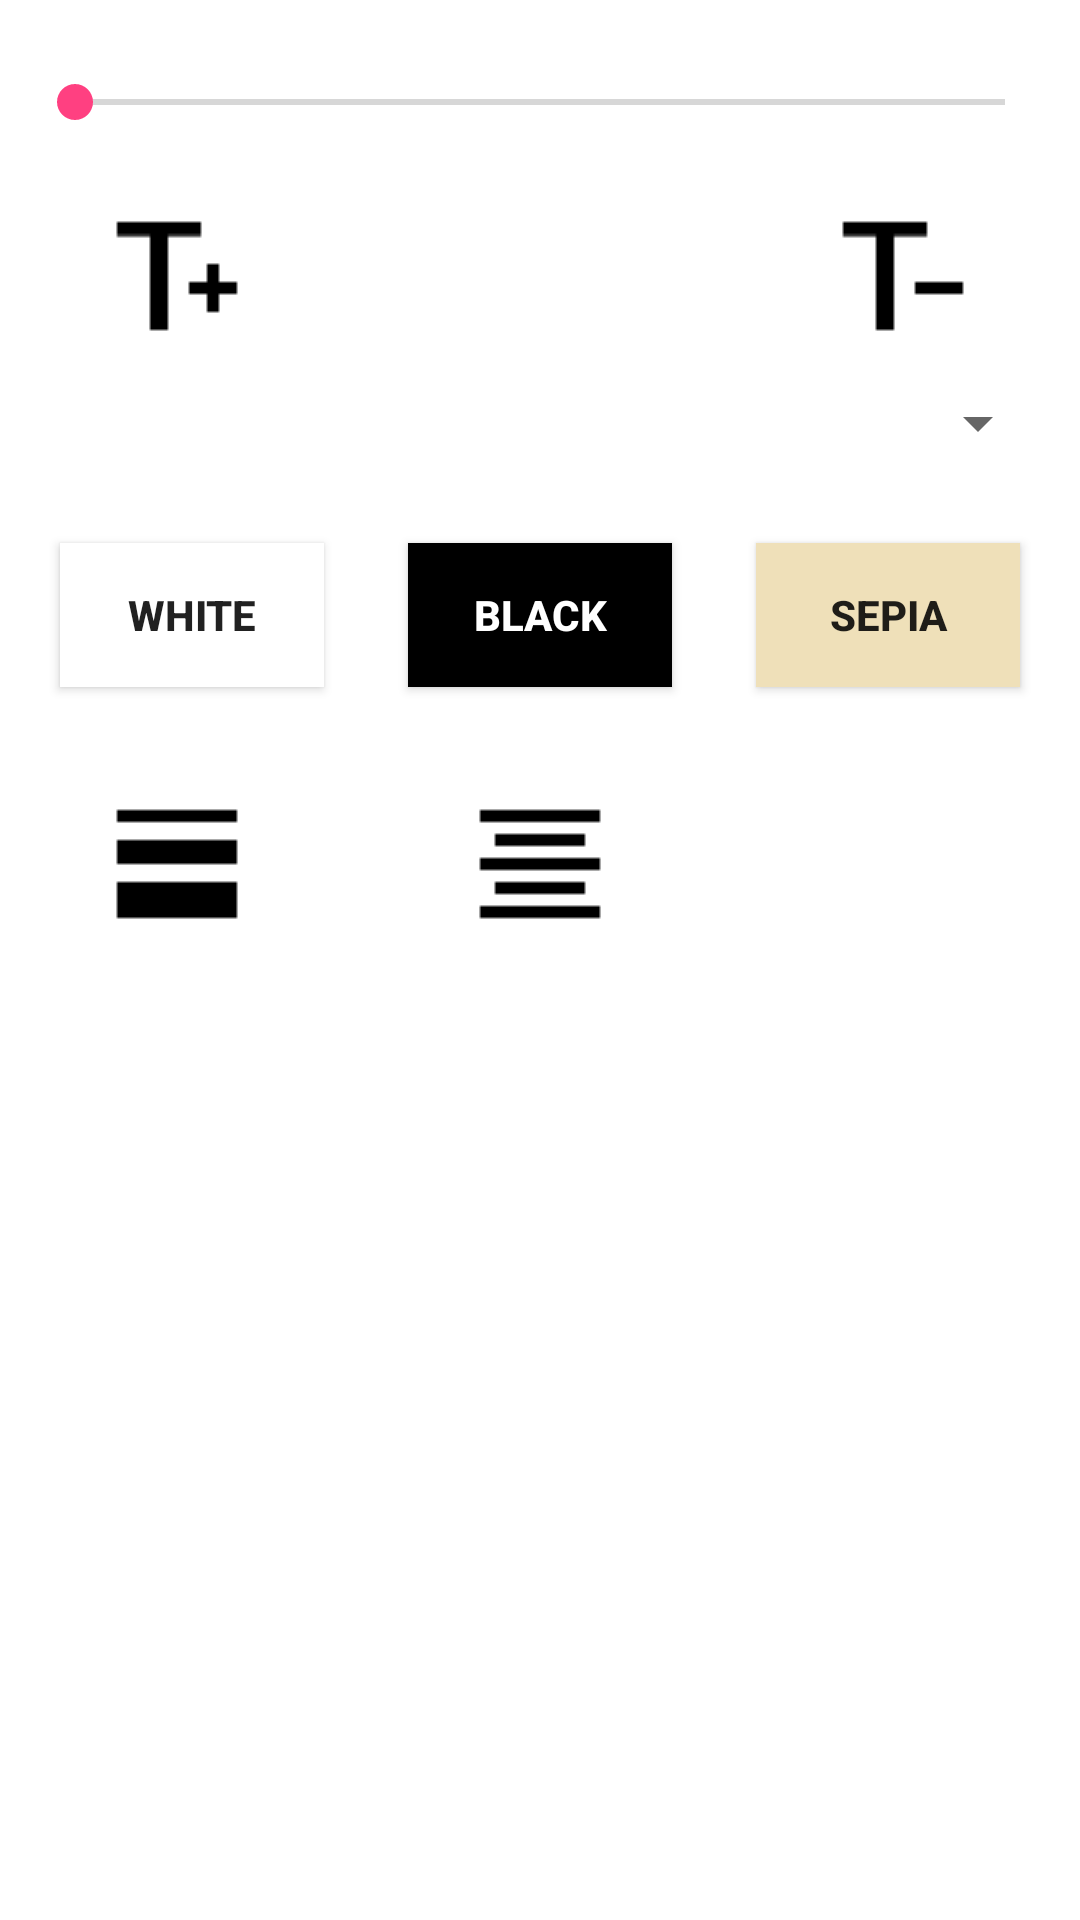

Write the Android layout XML for this screen, with the resource values it uses.
<!-- AndroidManifest.xml: application theme AppTheme -->
<!-- res/layout/bottom_sheet.xml -->
<?xml version="1.0" encoding="utf-8"?>
<LinearLayout xmlns:android="http://schemas.android.com/apk/res/android"
    android:id="@+id/popup_window"
    android:layout_width="match_parent"

    android:layout_height="wrap_content"
    android:layout_gravity="bottom|center"
    android:background="@android:color/white"
    android:padding="10dp"
    android:orientation="vertical">
    <SeekBar
        android:id="@+id/seek_bar"
        android:layout_width="match_parent"
        android:layout_height="wrap_content"
        android:max="255"
        android:padding="15dp"
        />
    <RelativeLayout
    android:layout_width="match_parent"
    android:layout_height="wrap_content"
    >
    <ImageView
        android:id="@+id/txt_backup"
        android:layout_width="wrap_content"
        android:layout_height="wrap_content"
        android:paddingLeft="25dp"
        android:paddingRight="25dp"
        android:paddingTop="10dp"
        android:paddingBottom="10dp"
        android:layout_alignParentLeft="true"
        android:src="@drawable/increasefont"
        />

        <ImageView
            android:id="@+id/txt_detail"
            android:layout_width="wrap_content"
            android:layout_height="wrap_content"
            android:src="@drawable/decreasefont"
            android:paddingLeft="25dp"
            android:paddingRight="25dp"
            android:paddingTop="10dp"
            android:paddingBottom="10dp"
            android:layout_alignParentRight="true"
            />

    </RelativeLayout>
    <Spinner
        android:id="@+id/spinner"
        android:layout_width="fill_parent"
        android:layout_height="wrap_content"
        android:prompt="@string/spinner_title"
        android:padding="15dp"
        android:gravity="center"
        />
    <RelativeLayout
        android:layout_width="match_parent"
        android:layout_height="wrap_content"
        >
        <Button
            android:id="@+id/txt_color3"
            android:layout_width="wrap_content"
            android:layout_height="wrap_content"
            android:layout_marginTop="25dp"
            android:layout_marginBottom="25dp"
            android:layout_marginLeft="10dp"
            android:layout_marginRight="10dp"
            android:layout_alignParentLeft="true"
            android:text="White"
            android:textStyle="bold"

            android:background="@android:color/white"
            />
        <Button
            android:id="@+id/txt_color5"
            android:layout_width="wrap_content"
            android:layout_height="wrap_content"
            android:text="Black"
            android:textColor="@android:color/white"
            android:textStyle="bold"
            android:layout_marginTop="25dp"
            android:layout_marginBottom="25dp"
            android:layout_marginLeft="10dp"
            android:layout_marginRight="10dp"
            android:background="@android:color/black"
            android:layout_centerHorizontal="true"
            />
        <Button
            android:id="@+id/txt_color4"
            android:layout_width="wrap_content"
            android:layout_height="wrap_content"
            android:textStyle="bold"
            android:layout_marginTop="25dp"
            android:layout_marginBottom="25dp"
            android:layout_marginLeft="10dp"
            android:layout_marginRight="10dp"
            android:text="Sepia"
            android:background="#EFE0B9"
            android:layout_alignParentRight="true"
            />

    </RelativeLayout>
    <RelativeLayout
        android:layout_width="match_parent"
        android:layout_height="wrap_content"
        >
        <ImageView
            android:id="@+id/txt_linewidth"
            android:layout_width="wrap_content"
            android:layout_height="wrap_content"
            android:paddingLeft="25dp"
            android:paddingRight="25dp"
            android:paddingTop="10dp"
            android:paddingBottom="10dp"
            android:layout_alignParentLeft="true"
            android:src="@drawable/linewidth"
            />
        <ImageView
            android:id="@+id/txt_linewidth3"
            android:layout_width="wrap_content"
            android:layout_height="wrap_content"
            android:paddingLeft="25dp"
            android:paddingRight="25dp"
            android:paddingTop="10dp"
            android:paddingBottom="10dp"
            android:layout_centerHorizontal="true"
            android:src="@drawable/aligncenter"
            />

        <ImageView
            android:id="@+id/txt_linecenter"
            android:layout_width="wrap_content"
            android:layout_height="wrap_content"
            android:src="@drawable/menu"
            android:paddingLeft="25dp"
            android:paddingRight="25dp"
            android:paddingTop="10dp"
            android:paddingBottom="10dp"
            android:layout_alignParentRight="true"
            />

    </RelativeLayout>
</LinearLayout>
<!-- resources referenced by this layout -->
<resources>
  <!-- drawable aligncenter: png bitmap (drawable, 258 bytes) -->
  <!-- drawable decreasefont: png bitmap (drawable, 246 bytes) -->
  <!-- drawable increasefont: png bitmap (drawable, 271 bytes) -->
  <!-- drawable linewidth: png bitmap (drawable, 231 bytes) -->
  <string name="spinner_title">Select Font</string>
  <style name="AppTheme" parent="Theme.AppCompat.Light.DarkActionBar">
          
          <item name="colorPrimary">@color/colorPrimary</item>
          <item name="colorPrimaryDark">@color/colorPrimaryDark</item>
          <item name="colorAccent">@color/colorAccent</item>
          <item name="drawerArrowStyle">@style/DrawerArrowStyle</item>
  
      </style>
  <color name="colorPrimary">#3F51B5</color>
  <color name="colorPrimaryDark">#303F9F</color>
  <color name="colorAccent">#FF4081</color>
  <style name="DrawerArrowStyle" parent="Widget.AppCompat.DrawerArrowToggle">
          <item name="color">@android:color/black</item>
      </style>
</resources>
